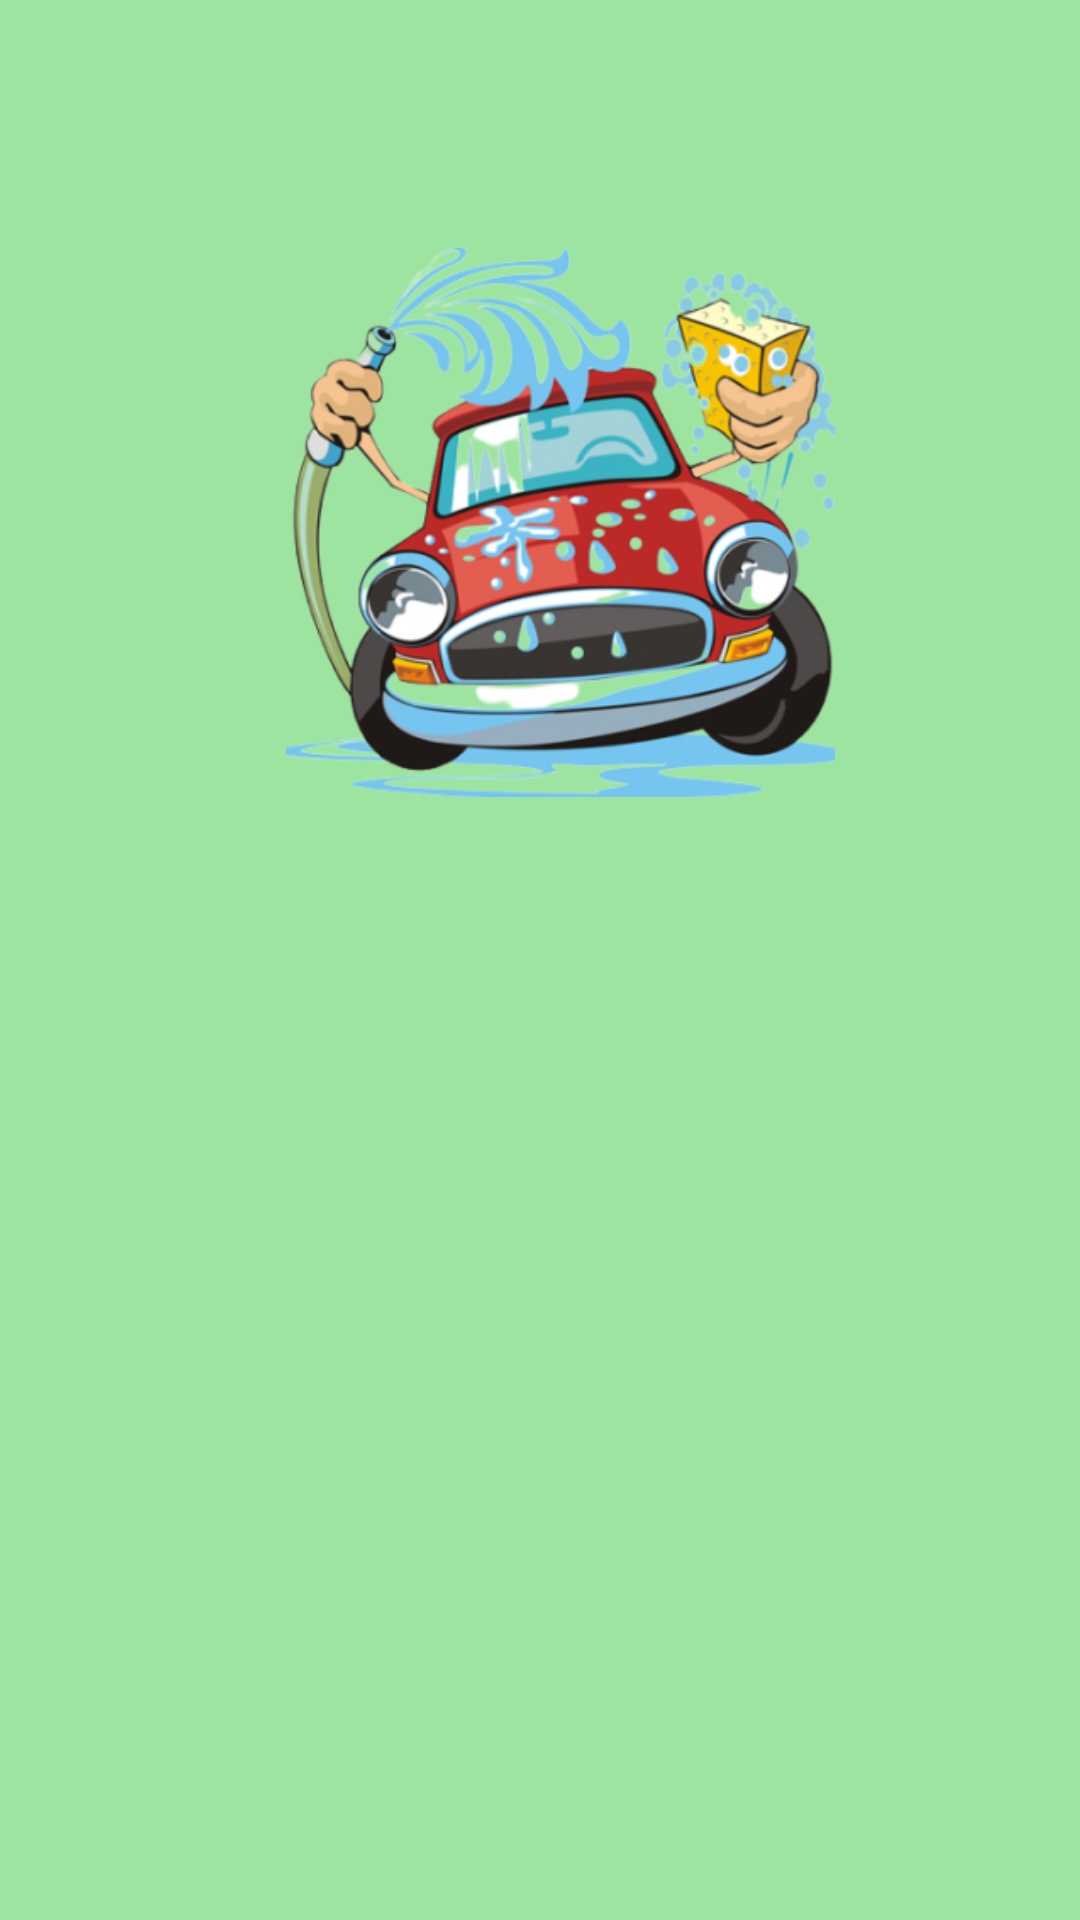

This screen was rendered from an Android layout file. Write that file and the resources it references.
<!-- AndroidManifest.xml: application theme Theme.LavagemAtv3 -->
<!-- res/layout/activity_main.xml -->
<?xml version="1.0" encoding="utf-8"?>
<androidx.constraintlayout.widget.ConstraintLayout xmlns:android="http://schemas.android.com/apk/res/android"
    xmlns:app="http://schemas.android.com/apk/res-auto"
    xmlns:tools="http://schemas.android.com/tools"
    android:id="@+id/linearLayout"
    android:layout_width="match_parent"
    android:layout_height="match_parent"
    android:layout_centerVertical="true"
    android:background="#9DE4A0"
    android:screenOrientation="portrait"
    tools:context=".MainActivity">

    <Button
        android:id="@+id/historico"
        android:layout_width="wrap_content"
        android:layout_height="wrap_content"
        android:layout_marginStart="93dp"
        android:layout_marginLeft="93dp"
        android:layout_marginTop="478dp"
        android:layout_marginEnd="93dp"
        android:layout_marginRight="93dp"
        android:layout_marginBottom="205dp"
        android:text="Histórico de Lavagens"
        app:backgroundTint="#183321"
        app:layout_constraintBottom_toBottomOf="parent"
        app:layout_constraintEnd_toEndOf="parent"
        app:layout_constraintStart_toStartOf="parent"
        app:layout_constraintTop_toTopOf="parent" />

    <Button
        android:id="@+id/contatos"
        android:layout_width="wrap_content"
        android:layout_height="wrap_content"
        android:layout_marginStart="148dp"
        android:layout_marginLeft="148dp"
        android:layout_marginTop="544dp"
        android:layout_marginEnd="149dp"
        android:layout_marginRight="149dp"
        android:layout_marginBottom="139dp"
        android:text="Contatos"
        app:backgroundTint="#183321"
        app:layout_constraintBottom_toBottomOf="parent"
        app:layout_constraintEnd_toEndOf="parent"
        app:layout_constraintStart_toStartOf="parent"
        app:layout_constraintTop_toTopOf="parent" />

    <Button
        android:id="@+id/adicionais"
        android:layout_width="wrap_content"
        android:layout_height="wrap_content"
        android:layout_marginStart="105dp"
        android:layout_marginLeft="105dp"
        android:layout_marginTop="406dp"
        android:layout_marginEnd="105dp"
        android:layout_marginRight="105dp"
        android:layout_marginBottom="277dp"
        android:text="Adicionais de Valor"
        app:backgroundTint="#183321"
        app:layout_constraintBottom_toBottomOf="parent"
        app:layout_constraintEnd_toEndOf="parent"
        app:layout_constraintStart_toStartOf="parent"
        app:layout_constraintTop_toTopOf="parent" />

    <Button
        android:id="@+id/lavagens"
        android:layout_width="wrap_content"
        android:layout_height="wrap_content"
        android:layout_marginStart="150dp"
        android:layout_marginLeft="150dp"
        android:layout_marginTop="343dp"
        android:layout_marginEnd="148dp"
        android:layout_marginRight="148dp"
        android:layout_marginBottom="340dp"
        android:text="Lavagens"
        app:backgroundTint="#183321"
        app:layout_constraintBottom_toBottomOf="parent"
        app:layout_constraintEnd_toEndOf="parent"
        app:layout_constraintStart_toStartOf="parent"
        app:layout_constraintTop_toTopOf="parent" />

    <ImageView
        android:id="@+id/imageView3"
        android:layout_width="346dp"
        android:layout_height="183dp"
        android:layout_marginStart="39dp"
        android:layout_marginLeft="39dp"
        android:layout_marginTop="130dp"
        android:layout_marginEnd="26dp"
        android:layout_marginRight="26dp"
        android:layout_marginBottom="422dp"
        app:layout_constraintBottom_toBottomOf="parent"
        app:layout_constraintEnd_toEndOf="parent"
        app:layout_constraintStart_toStartOf="parent"
        app:layout_constraintTop_toTopOf="parent"
        app:srcCompat="@mipmap/ic_launcher2_foreground" />

</androidx.constraintlayout.widget.ConstraintLayout>
<!-- resources referenced by this layout -->
<resources>
  <!-- mipmap ic_launcher2_foreground: png bitmap (mipmap-hdpi, 47041 bytes) -->
  <style name="Theme.LavagemAtv3" parent="Theme.MaterialComponents.DayNight.DarkActionBar">
          
          <item name="colorPrimary">@color/purple_500</item>
          <item name="colorPrimaryVariant">@color/purple_700</item>
          <item name="colorOnPrimary">@color/white</item>
          
          <item name="colorSecondary">@color/teal_200</item>
          <item name="colorSecondaryVariant">@color/teal_700</item>
          <item name="colorOnSecondary">@color/black</item>
          
          <item name="android:statusBarColor" tools:targetApi="l">?attr/colorPrimaryVariant</item>
          
      </style>
  <!-- not gathered from this repository: default colours our renderer supplied (Android Studio template values) -->
  <color name="purple_500">#FF6200EE</color>
  <color name="purple_700">#FF3700B3</color>
  <color name="teal_200">#FF03DAC5</color>
  <color name="teal_700">#FF018786</color>
  <color name="black">#FF000000</color>
  <color name="white">#FFFFFFFF</color>
</resources>
